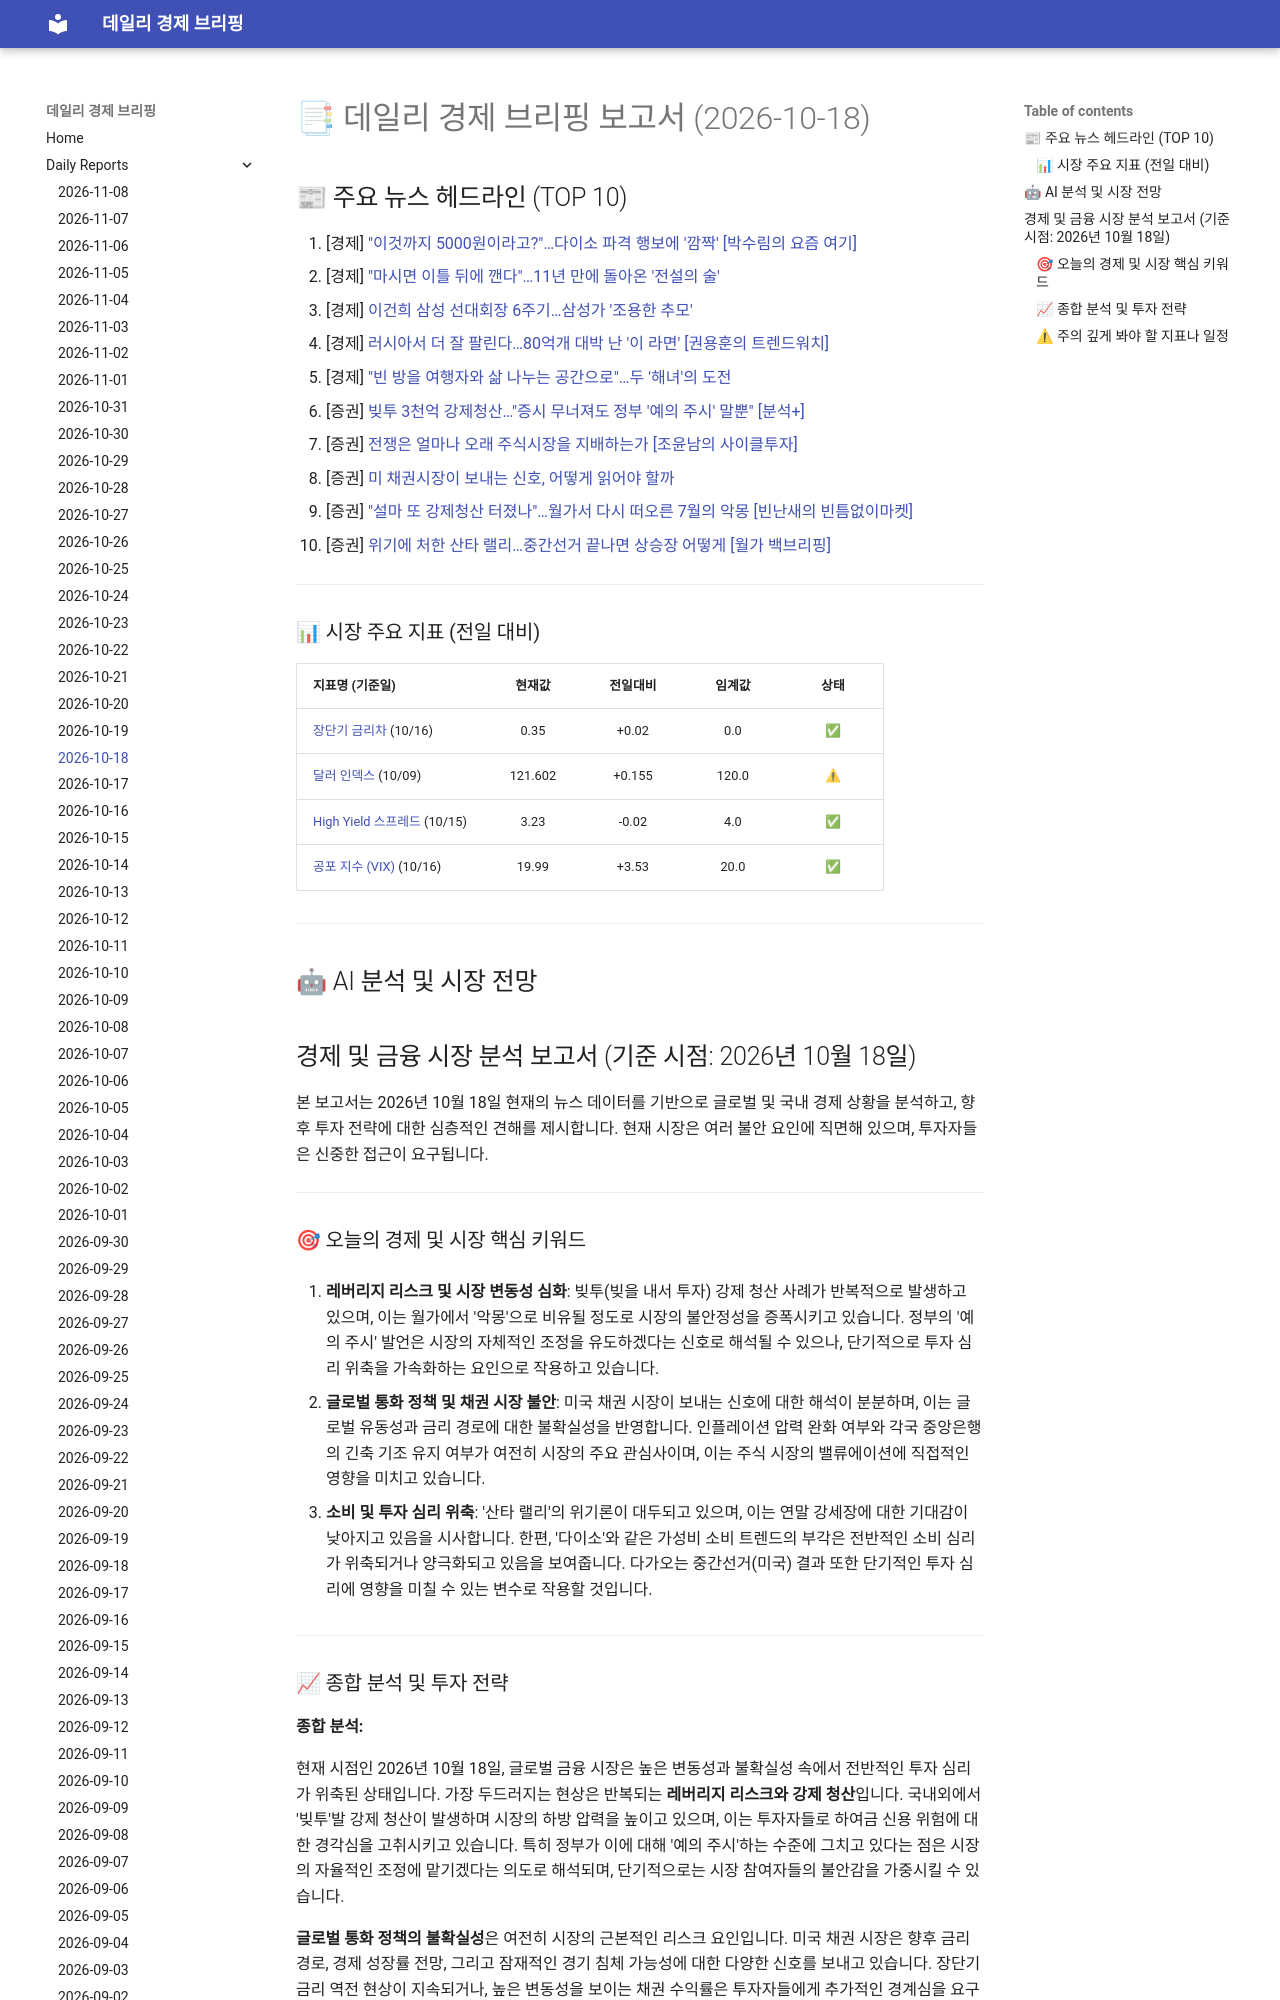

repository: 4610162/daily_news · page: reports/2026-10-18/index.html · generator: mkdocs

# 📑 데일리 경제 브리핑 보고서 (2026-10-18)

## 📰 주요 뉴스 헤드라인 (TOP 10)
1. [경제] ["이것까지 5000원이라고?"…다이소 파격 행보에 '깜짝'  [박수림의 요즘 여기]](https://www.hankyung.com/article/202610166696g)
2. [경제] ["마시면 이틀 뒤에 깬다"…11년 만에 돌아온 '전설의 술'](https://www.hankyung.com/article/2026101881707)
3. [경제] [이건희 삼성 선대회장 6주기…삼성가 '조용한 추모'](https://www.hankyung.com/article/2026101881377)
4. [경제] [러시아서 더 잘 팔린다…80억개 대박 난 '이 라면' [권용훈의 트렌드워치]](https://www.hankyung.com/article/202610167152i)
5. [경제] ["빈 방을 여행자와 삶 나누는 공간으로"…두 '해녀'의 도전](https://www.hankyung.com/article/202610166604g)
6. [증권] [빚투 3천억 강제청산…"증시 무너져도 정부 '예의 주시' 말뿐" [분석+]](https://www.hankyung.com/article/2026101780247)
7. [증권] [전쟁은 얼마나 오래 주식시장을 지배하는가 [조윤남의 사이클투자]](https://www.hankyung.com/article/202610126778i)
8. [증권] [미 채권시장이 보내는 신호, 어떻게 읽어야 할까](https://www.hankyung.com/article/202610165797i)
9. [증권] ["설마 또 강제청산 터졌나"…월가서 다시 떠오른 7월의 악몽 [빈난새의 빈틈없이마켓]](https://www.hankyung.com/article/202610177612i)
10. [증권] [위기에 처한 산타 랠리…중간선거 끝나면 상승장 어떻게 [월가 백브리핑]](https://www.hankyung.com/article/202610177547i)

---

### 📊 시장 주요 지표 (전일 대비)
| 지표명 (기준일) | 현재값 | 전일대비 | 임계값 | 상태 |
| :--- | :---: | :---: | :---: | :---: |
| [장단기 금리차](https://fred.stlouisfed.org/series/T10Y2Y) (10/16) | 0.35 | +0.02 | 0.0 | ✅ |
| [달러 인덱스](https://fred.stlouisfed.org/series/DTWEXBGS) (10/09) | 121.602 | +0.155 | 120.0 | ⚠ |
| [High Yield 스프레드](https://fred.stlouisfed.org/series/BAMLH0A0HYM2) (10/15) | 3.23 | -0.02 | 4.0 | ✅ |
| [공포 지수 (VIX)](https://finance.yahoo.com/quote/%5EVIX) (10/16) | 19.99 | +3.53 | 20.0 | ✅ |



---

## 🤖 AI 분석 및 시장 전망
